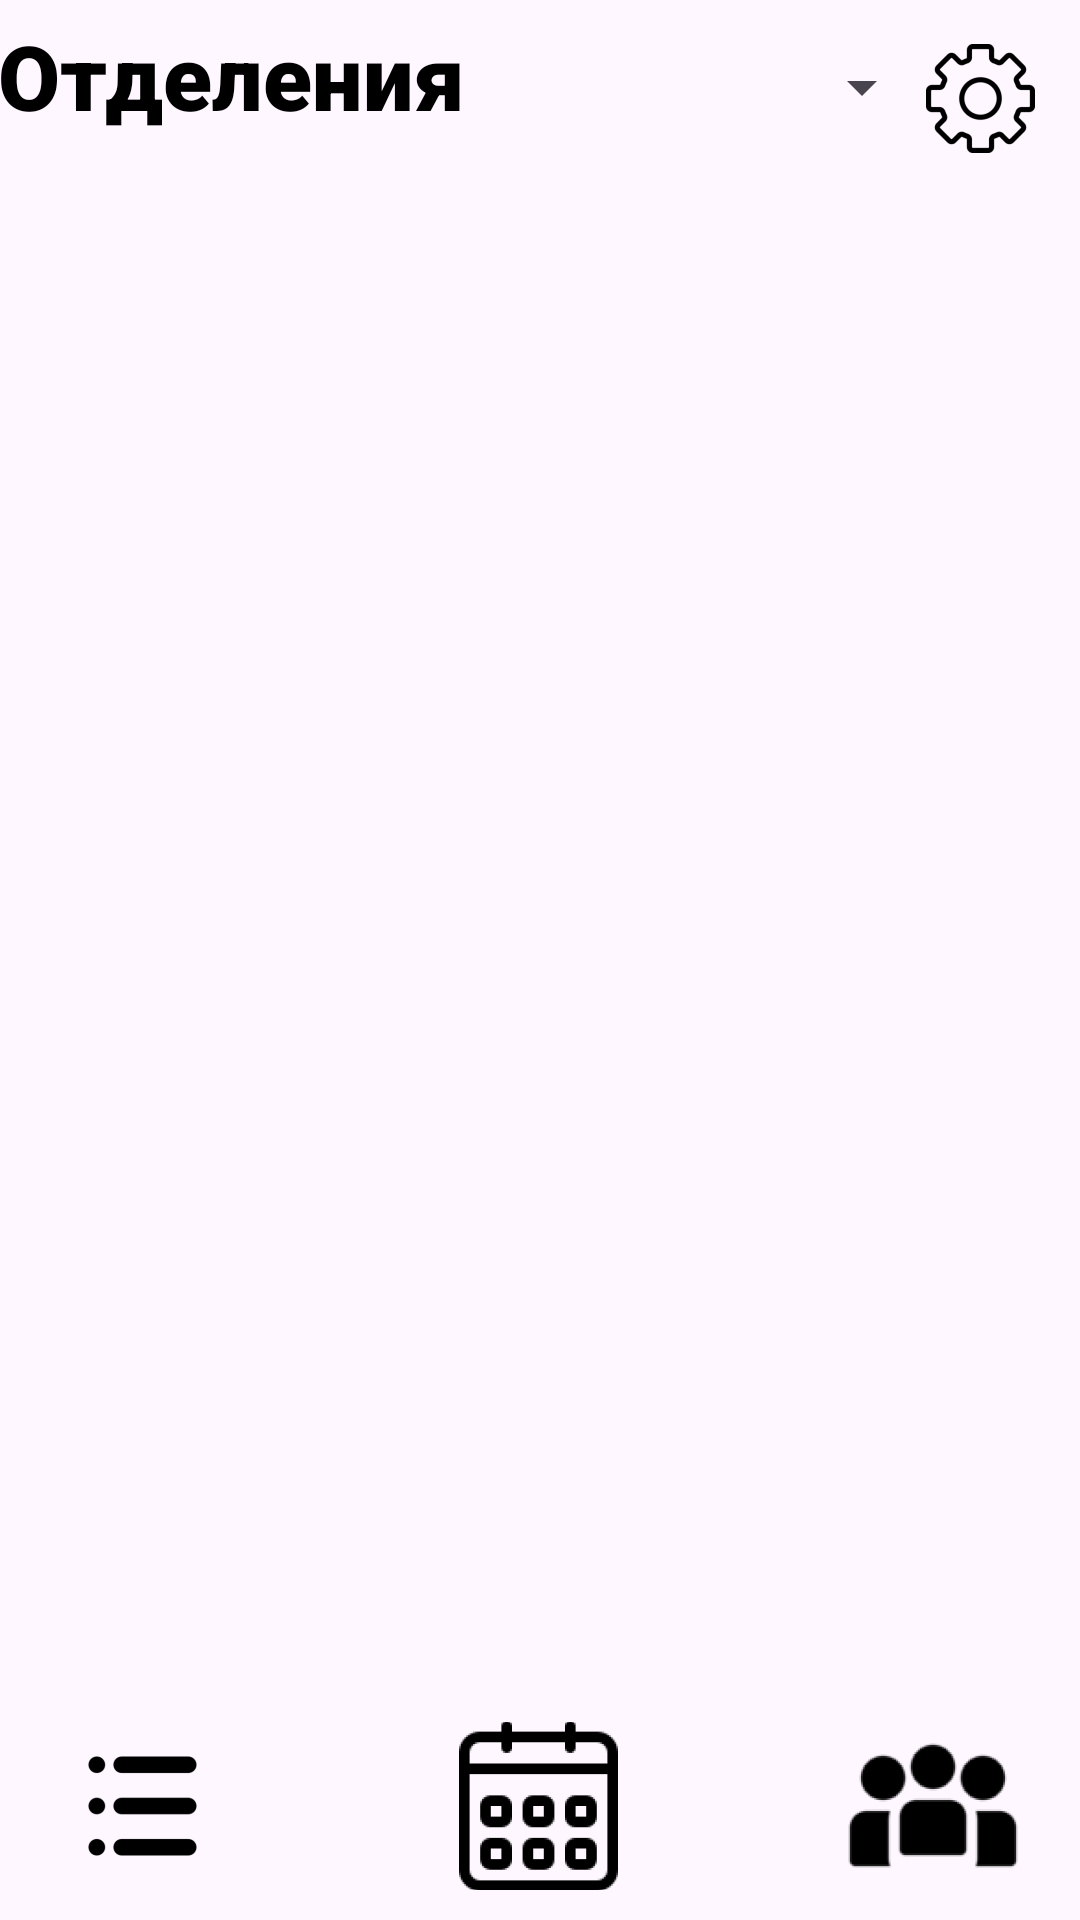

Produce the Android XML layout that renders to this screen, including the resource entries it uses.
<!-- AndroidManifest.xml: application theme Theme.CommUNIty -->
<!-- res/layout/activity_organization.xml -->
<?xml version="1.0" encoding="utf-8"?>
<androidx.constraintlayout.widget.ConstraintLayout xmlns:android="http://schemas.android.com/apk/res/android"
    xmlns:app="http://schemas.android.com/apk/res-auto"
    xmlns:tools="http://schemas.android.com/tools"
    android:id="@+id/main"
    android:layout_width="match_parent"
    android:layout_height="match_parent"
    android:background="@color/bg_bar"
    tools:context=".Organization">

    <androidx.constraintlayout.widget.ConstraintLayout
        android:id="@+id/top"
        android:layout_width="414dp"
        android:layout_height="59dp"
        android:background="@color/bg_bar"
        app:layout_constraintEnd_toEndOf="@+id/settings_profile"
        app:layout_constraintStart_toStartOf="parent"
        app:layout_constraintTop_toTopOf="parent"
        tools:ignore="MissingClass,MissingConstraints">

        <TextView
            android:id="@+id/bar_icon"
            android:layout_width="193dp"
            android:layout_height="48dp"
            android:fontFamily="sans-serif-black"
            android:text="@string/organizations"
            android:textAlignment="viewStart"
            android:textColor="@color/black"
            android:textSize="30sp"
            android:textStyle="bold"
            app:layout_constraintBottom_toBottomOf="parent"
            app:layout_constraintEnd_toEndOf="parent"
            app:layout_constraintHorizontal_bias="0.117"
            app:layout_constraintStart_toStartOf="parent"
            app:layout_constraintTop_toTopOf="parent"
            app:layout_constraintVertical_bias="0.454" />

        <Spinner
            android:id="@+id/uni_choice"
            android:layout_width="115dp"
            android:layout_height="52dp"
            android:layout_marginStart="4dp"
            android:dropDownWidth="wrap_content"
            android:spinnerMode="dropdown"
            app:layout_constraintBottom_toBottomOf="parent"
            app:layout_constraintEnd_toEndOf="parent"
            app:layout_constraintHorizontal_bias="0.0"
            app:layout_constraintStart_toEndOf="@+id/bar_icon"
            app:layout_constraintTop_toTopOf="parent"
            app:layout_constraintVertical_bias="0.444" />
    </androidx.constraintlayout.widget.ConstraintLayout>

    <androidx.constraintlayout.widget.ConstraintLayout
        android:id="@+id/floor"
        android:layout_width="415dp"
        android:layout_height="76dp"
        android:background="@color/bg_bar"
        app:layout_constraintBottom_toBottomOf="parent"
        app:layout_constraintEnd_toEndOf="parent"
        app:layout_constraintStart_toStartOf="parent"
        tools:ignore="MissingConstraints">


        <ImageButton
            android:id="@+id/list_button"
            android:layout_width="62dp"
            android:layout_height="58dp"
            android:background="@color/bg_bar"
            app:layout_constraintBottom_toBottomOf="parent"
            app:layout_constraintEnd_toStartOf="@+id/calendar_button"
            app:layout_constraintHorizontal_bias="0.377"
            app:layout_constraintStart_toStartOf="parent"
            app:layout_constraintTop_toTopOf="parent"
            app:srcCompat="@mipmap/act_icon_foreground" />

        <ImageButton
            android:id="@+id/org_button"
            android:layout_width="61dp"
            android:layout_height="56dp"
            android:layout_marginStart="16dp"
            android:background="@color/bg_bar"
            app:layout_constraintBottom_toBottomOf="parent"
            app:layout_constraintEnd_toEndOf="parent"
            app:layout_constraintHorizontal_bias="0.539"
            app:layout_constraintStart_toEndOf="@+id/calendar_button"
            app:layout_constraintTop_toTopOf="parent"
            app:srcCompat="@mipmap/org_icon_foreground" />

        <ImageButton
            android:id="@+id/calendar_button"
            android:layout_width="60dp"
            android:layout_height="56dp"
            android:background="@color/bg_bar"
            app:layout_constraintBottom_toBottomOf="parent"
            app:layout_constraintEnd_toEndOf="parent"
            app:layout_constraintHorizontal_bias="0.498"
            app:layout_constraintStart_toStartOf="parent"
            app:layout_constraintTop_toTopOf="parent"
            app:srcCompat="@mipmap/calendar_icon_foreground" />
    </androidx.constraintlayout.widget.ConstraintLayout>

    <ImageButton
        android:id="@+id/settings_profile"
        style="@style/Widget.AppCompat.ImageButton"
        android:layout_width="67dp"
        android:layout_height="59dp"
        android:background="@color/bg_bar"
        app:layout_constraintBottom_toBottomOf="parent"
        app:layout_constraintEnd_toEndOf="parent"
        app:layout_constraintTop_toTopOf="parent"
        app:layout_constraintVertical_bias="0.005"
        app:srcCompat="@mipmap/settings_icon_foreground"
        tools:srcCompat="@mipmap/settings_icon_foreground" />

    <ListView
        android:id="@+id/list_org"
        android:layout_width="wrap_content"
        android:layout_height="0dp"
        android:background="@color/bg_app"
        app:layout_constraintBottom_toTopOf="@id/floor"
        app:layout_constraintEnd_toEndOf="parent"
        app:layout_constraintStart_toStartOf="parent"
        app:layout_constraintTop_toBottomOf="@+id/top"
        tools:ignore="MissingConstraints" />

</androidx.constraintlayout.widget.ConstraintLayout>
<!-- resources referenced by this layout -->
<resources>
  <color name="black">#FF000000</color>
  <!-- mipmap act_icon_foreground: webp bitmap (mipmap-hdpi, 392 bytes) -->
  <!-- mipmap calendar_icon_foreground: webp bitmap (mipmap-hdpi, 1352 bytes) -->
  <!-- mipmap org_icon_foreground: webp bitmap (mipmap-hdpi, 1320 bytes) -->
  <!-- mipmap settings_icon_foreground: webp bitmap (mipmap-hdpi, 934 bytes) -->
  <string name="organizations">Отделения</string>
  <style name="Theme.CommUNIty" parent="Base.Theme.CommUNIty" />
  <style name="Base.Theme.CommUNIty" parent="Theme.Material3.DayNight.NoActionBar">
          
          
      </style>
</resources>
